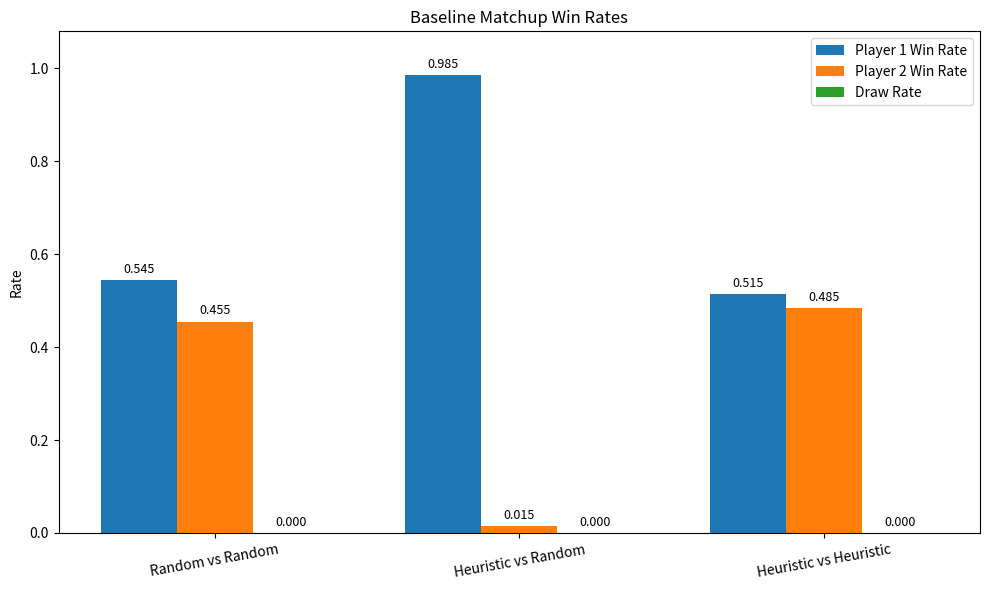
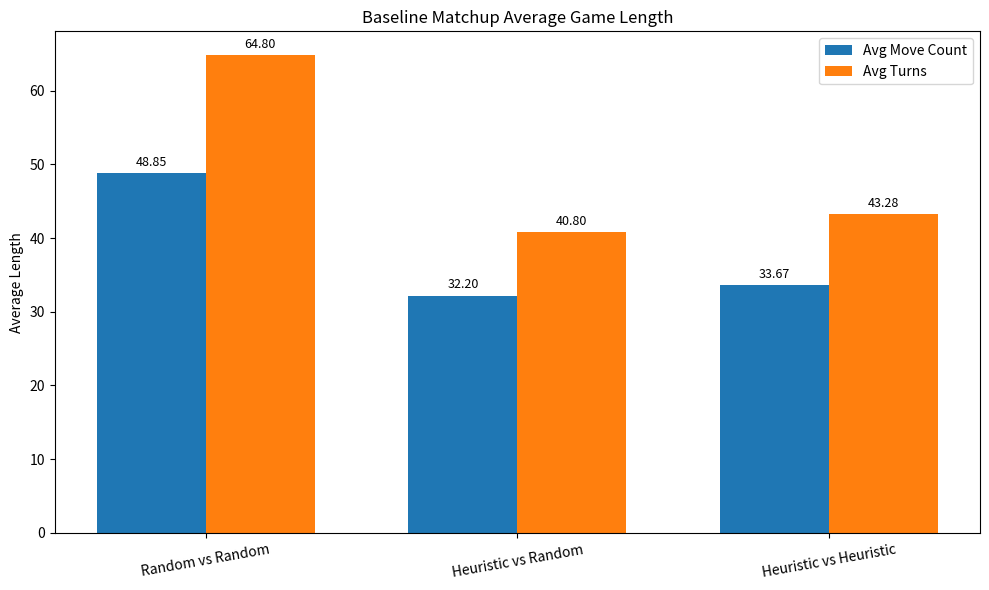
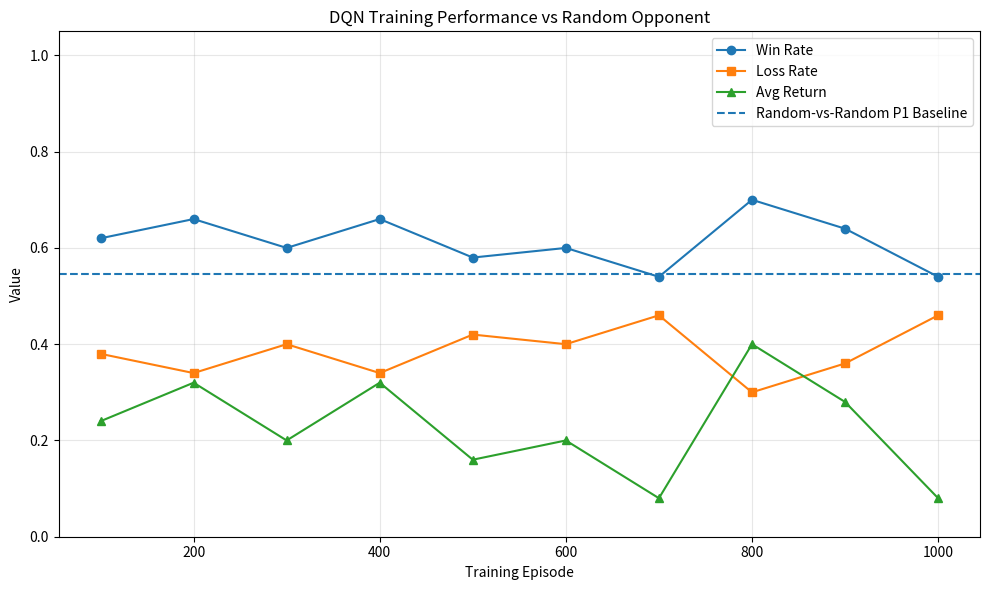
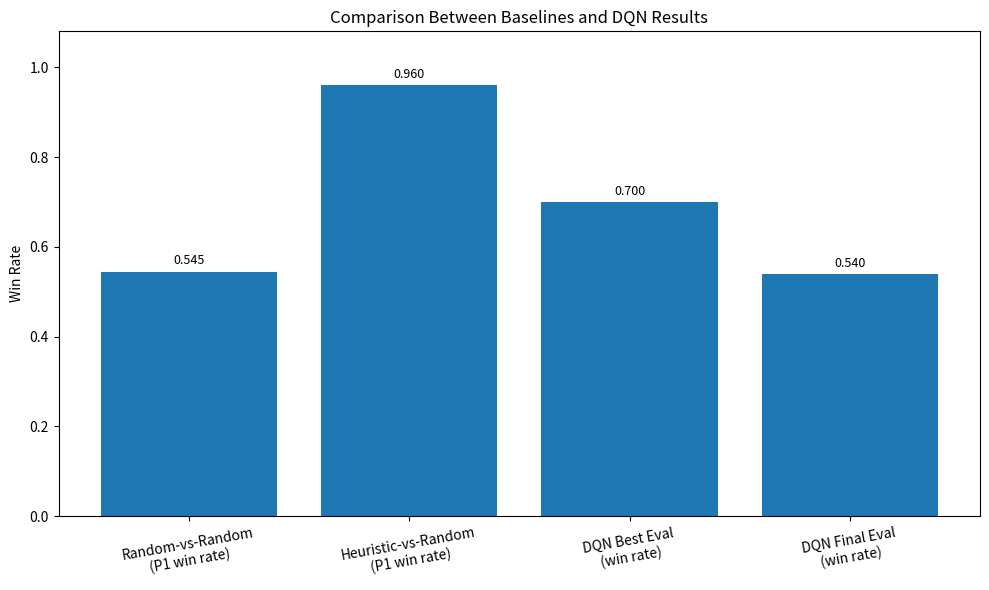

Python code for these plots, in order:
from __future__ import annotations

import os
import matplotlib.pyplot as plt


def ensure_dir(path: str) -> None:
    if not os.path.exists(path):
        os.makedirs(path)


def plot_baseline_winrates(save_dir: str = "figures") -> None:
    """
    Phase C: baseline win-rate comparison.
    Uses the latest results after fixing HeuristicAgent's current_player logic.
    """
    ensure_dir(save_dir)

    matchups = [
        "Random vs Random",
        "Heuristic vs Random",
        "Heuristic vs Heuristic",
    ]

    p1_win = [0.545, 0.985, 0.515]
    p2_win = [0.455, 0.015, 0.485]
    draw = [0.000, 0.000, 0.000]

    x = list(range(len(matchups)))
    width = 0.25

    fig, ax = plt.subplots(figsize=(10, 6))

    bars1 = ax.bar(
        [i - width for i in x],
        p1_win,
        width=width,
        label="Player 1 Win Rate",
    )
    bars2 = ax.bar(
        x,
        p2_win,
        width=width,
        label="Player 2 Win Rate",
    )
    bars3 = ax.bar(
        [i + width for i in x],
        draw,
        width=width,
        label="Draw Rate",
    )

    ax.set_xticks(x)
    ax.set_xticklabels(matchups, rotation=10)
    ax.set_ylim(0, 1.08)
    ax.set_ylabel("Rate")
    ax.set_title("Baseline Matchup Win Rates")
    ax.legend()

    ax.bar_label(bars1, fmt="%.3f", padding=3, fontsize=9)
    ax.bar_label(bars2, fmt="%.3f", padding=3, fontsize=9)
    ax.bar_label(bars3, fmt="%.3f", padding=3, fontsize=9)

    fig.tight_layout()

    save_path = os.path.join(save_dir, "baseline_winrate.png")
    fig.savefig(save_path, dpi=300, bbox_inches="tight")
    plt.close(fig)
    print(f"Saved: {save_path}")


def plot_baseline_lengths(save_dir: str = "figures") -> None:
    """
    Phase C: baseline average game length comparison.
    Uses the latest results after fixing HeuristicAgent's current_player logic.
    """
    ensure_dir(save_dir)

    matchups = [
        "Random vs Random",
        "Heuristic vs Random",
        "Heuristic vs Heuristic",
    ]

    avg_move_count = [48.85, 32.20, 33.67]
    avg_turns = [64.80, 40.80, 43.28]

    x = list(range(len(matchups)))
    width = 0.35

    fig, ax = plt.subplots(figsize=(10, 6))

    bars1 = ax.bar(
        [i - width / 2 for i in x],
        avg_move_count,
        width=width,
        label="Avg Move Count",
    )
    bars2 = ax.bar(
        [i + width / 2 for i in x],
        avg_turns,
        width=width,
        label="Avg Turns",
    )

    ax.set_xticks(x)
    ax.set_xticklabels(matchups, rotation=10)
    ax.set_ylabel("Average Length")
    ax.set_title("Baseline Matchup Average Game Length")
    ax.legend()

    ax.bar_label(bars1, fmt="%.2f", padding=3, fontsize=9)
    ax.bar_label(bars2, fmt="%.2f", padding=3, fontsize=9)

    fig.tight_layout()

    save_path = os.path.join(save_dir, "baseline_lengths.png")
    fig.savefig(save_path, dpi=300, bbox_inches="tight")
    plt.close(fig)
    print(f"Saved: {save_path}")


def plot_dqn_training_curve(save_dir: str = "figures") -> None:
    """
    Phase D: DQN training curve against RandomAgent.
    """
    ensure_dir(save_dir)

    episodes = [100, 200, 300, 400, 500, 600, 700, 800, 900, 1000]

    win_rate = [0.62, 0.66, 0.60, 0.66, 0.58, 0.60, 0.54, 0.70, 0.64, 0.54]
    loss_rate = [0.38, 0.34, 0.40, 0.34, 0.42, 0.40, 0.46, 0.30, 0.36, 0.46]
    avg_return = [0.24, 0.32, 0.20, 0.32, 0.16, 0.20, 0.08, 0.40, 0.28, 0.08]

    fig, ax = plt.subplots(figsize=(10, 6))

    ax.plot(episodes, win_rate, marker="o", label="Win Rate")
    ax.plot(episodes, loss_rate, marker="s", label="Loss Rate")
    ax.plot(episodes, avg_return, marker="^", label="Avg Return")

    baseline_random_p1 = 0.545
    ax.axhline(
        y=baseline_random_p1,
        linestyle="--",
        label="Random-vs-Random P1 Baseline",
    )

    ax.set_ylim(0, 1.05)
    ax.set_xlabel("Training Episode")
    ax.set_ylabel("Value")
    ax.set_title("DQN Training Performance vs Random Opponent")
    ax.legend()
    ax.grid(True, alpha=0.3)

    fig.tight_layout()

    save_path = os.path.join(save_dir, "dqn_training_curve.png")
    fig.savefig(save_path, dpi=300, bbox_inches="tight")
    plt.close(fig)
    print(f"Saved: {save_path}")


def plot_dqn_vs_baselines(save_dir: str = "figures") -> None:
    """
    Phase D: comparison between baseline strategies and DQN results.
    """
    ensure_dir(save_dir)

    labels = [
        "Random-vs-Random\n(P1 win rate)",
        "Heuristic-vs-Random\n(P1 win rate)",
        "DQN Best Eval\n(win rate)",
        "DQN Final Eval\n(win rate)",
    ]

    values = [0.545, 0.960, 0.700, 0.540]

    x = list(range(len(labels)))

    fig, ax = plt.subplots(figsize=(10, 6))

    bars = ax.bar(x, values)

    ax.set_xticks(x)
    ax.set_xticklabels(labels, rotation=10)
    ax.set_ylim(0, 1.08)
    ax.set_ylabel("Win Rate")
    ax.set_title("Comparison Between Baselines and DQN Results")

    ax.bar_label(bars, fmt="%.3f", padding=3, fontsize=9)

    fig.tight_layout()

    save_path = os.path.join(save_dir, "dqn_vs_baselines.png")
    fig.savefig(save_path, dpi=300, bbox_inches="tight")
    plt.close(fig)
    print(f"Saved: {save_path}")


def main() -> None:
    plot_baseline_winrates()
    plot_baseline_lengths()
    plot_dqn_training_curve()
    plot_dqn_vs_baselines()
    print("All figures generated successfully.")


if __name__ == "__main__":
    main()
